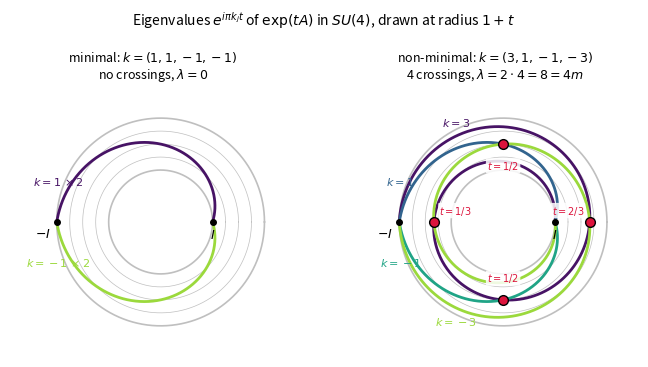

Source code (Python):
"""Figure for Chapter 14: the eigenvalue braid of a geodesic exp(tA) from I to -I in SU(2m).

The eigenvalues of exp(tA) are exp(i*pi*k_j*t).  Drawing the eigenvalue at time t at radius 1 + t turns
each eigenvalue into a spiral from the inner circle (t = 0, all at 1) to the outer circle (t = 1, all
at -1).  Two spirals with k_j != k_l cross exactly at the conjugate points found in Lemma 4.1, and each
crossing contributes 2 to the index.  Left: a minimal geodesic, no crossings.  Right: the non-minimal
geodesic k = (3, 1, -1, -3), four crossings, index 8 = 4m.

Writes fig14-braid.png (150 dpi, 7 inches wide).
"""
from fractions import Fraction

import matplotlib

matplotlib.use("Agg")
import matplotlib.pyplot as plt
import numpy as np


def collisions(ks):
    """All (t, angle, j, l) with 0 < t < 1 at which eigenvalues j and l coincide."""
    out = []
    n = len(ks)
    for j in range(n):
        for l in range(j + 1, n):
            d = abs(ks[j] - ks[l])
            if d == 0:
                continue
            for s in range(1, d // 2):
                t = Fraction(2 * s, d)
                out.append((t, np.pi * ks[j] * float(t), j, l))
    return out


def index_formula(ks):
    return sum(a - b - 2 for a in ks for b in ks if a > b)


def draw(ax, ks, title):
    ax.set_aspect("equal")
    ax.axis("off")
    th = np.linspace(0, 2 * np.pi, 400)
    for t in np.linspace(0, 1, 5):
        lw = 1.2 if t in (0.0, 1.0) else 0.5
        ax.plot((1 + t) * np.cos(th), (1 + t) * np.sin(th), color="0.75", lw=lw, zorder=1)
    ts = np.linspace(0, 1, 600)
    distinct = sorted(set(ks), reverse=True)
    colours = plt.cm.viridis(np.linspace(0.05, 0.85, len(distinct)))
    for c, k in zip(colours, distinct):
        mult = ks.count(k)
        r = 1 + ts
        ax.plot(r * np.cos(np.pi * k * ts), r * np.sin(np.pi * k * ts), color=c, lw=2.0, zorder=2)
        # label near the outer end, slightly before t = 1
        tl = 0.88
        lab = f"$k={k}$" + (rf"$\,\times{mult}$" if mult > 1 else "")
        ax.text(
            (1 + tl) * np.cos(np.pi * k * tl) * 1.13,
            (1 + tl) * np.sin(np.pi * k * tl) * 1.13,
            lab,
            color=c,
            fontsize=8,
            ha="center",
            va="center",
        )
    for t, ang, j, l in collisions(ks):
        r = 1 + float(t)
        ax.plot(r * np.cos(ang), r * np.sin(ang), "o", ms=7, mfc="crimson", mec="k", zorder=4)
        # label just inside the crossing, on a light box so that it stays readable
        rr = r - 0.42
        ax.text(
            rr * np.cos(ang),
            rr * np.sin(ang) + (0.0 if abs(np.sin(ang)) > 0.5 else 0.22),
            f"$t={t.numerator}/{t.denominator}$",
            fontsize=7,
            ha="center",
            va="center",
            color="crimson",
            zorder=5,
            bbox=dict(boxstyle="round,pad=0.12", fc="white", ec="none", alpha=0.85),
        )
    ax.plot([1], [0], "ko", ms=4, zorder=6)
    ax.plot([-2], [0], "ko", ms=4, zorder=6)
    ax.text(1.0, -0.32, "$I$", fontsize=9, ha="center", zorder=6)
    ax.text(-2.12, -0.30, "$-I$", fontsize=9, ha="right", zorder=6)
    ax.set_xlim(-2.9, 2.6)
    ax.set_ylim(-2.6, 2.6)
    ax.set_title(title, fontsize=9)


def main():
    fig, axes = plt.subplots(1, 2, figsize=(7.0, 3.7))
    k_min = [1, 1, -1, -1]
    k_non = [3, 1, -1, -3]
    n_col = len(collisions(k_non))
    assert 2 * n_col == index_formula(k_non) == 8
    assert index_formula(k_min) == 0 and not collisions(k_min)
    draw(axes[0], k_min, "minimal: $k=(1,1,-1,-1)$\nno crossings, $\\lambda=0$")
    draw(
        axes[1],
        k_non,
        f"non-minimal: $k=(3,1,-1,-3)$\n{n_col} crossings, $\\lambda=2\\cdot{n_col}={2 * n_col}=4m$",
    )
    fig.suptitle(
        "Eigenvalues $e^{i\\pi k_j t}$ of $\\exp(tA)$ in $SU(4)$, drawn at radius $1+t$",
        fontsize=10,
    )
    fig.tight_layout(rect=(0, 0, 1, 0.94))
    fig.savefig("fig14-braid.png", dpi=150)


if __name__ == "__main__":
    main()
